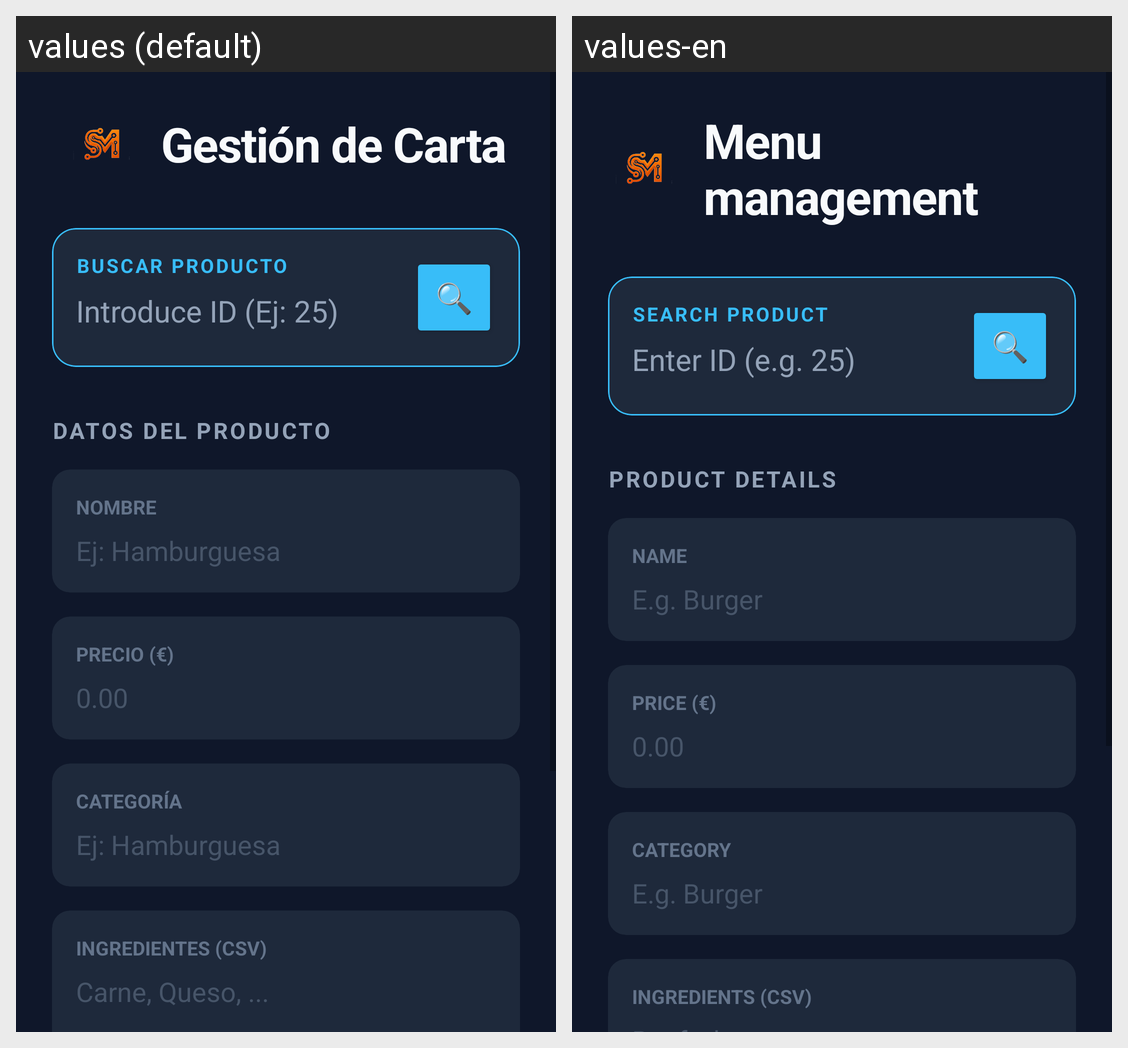

For this localized Android screen grid, give each drawn string resource with its value in every locale shown.
Android screen res/layout/activity_modificar_precios.xml rendered under 2 locales, left to right: values (default), values-en. Device: Nexus 5 (rendered at 1080×1920; each locale shown at half size, 540×960, under a caption strip naming it); theme Theme.MyApplication.
Strings drawn on this screen, with the default value and each locale's value (text and hints the layout hard-codes, and strings that could not be matched under every locale, appear in the picture but are not listed):

gestion_de_carta
  values: Gestión de Carta
  values-en: Menu management

buscar_producto
  values: BUSCAR PRODUCTO
  values-en: SEARCH PRODUCT

introduce_id_ej_25
  values: Introduce ID (Ej: 25)
  values-en: Enter ID (e.g. 25)

datos_del_producto
  values: DATOS DEL PRODUCTO
  values-en: PRODUCT DETAILS

nombre
  values: NOMBRE
  values-en: NAME

ej_hamburguesa
  values: Ej: Hamburguesa
  values-en: E.g. Burger

precio
  values: PRECIO (€)
  values-en: PRICE (€)

categoria
  values: CATEGORÍA
  values-en: CATEGORY

ingredientes_csv
  values: INGREDIENTES (CSV)
  values-en: INGREDIENTS (CSV)
